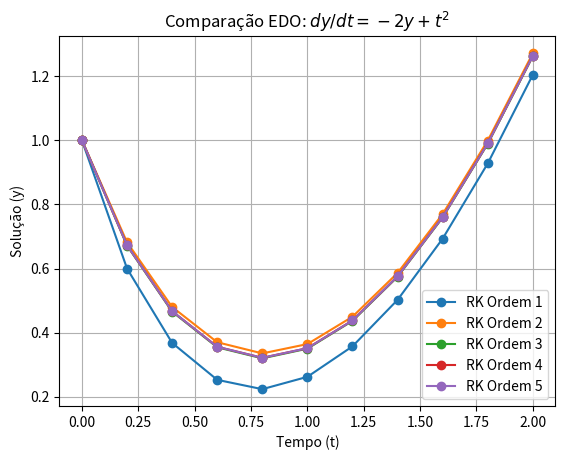

This figure's Python source:
import numpy as np
import matplotlib.pyplot as plt

class RungeKuttaExplicito:
    def __init__(self, ordem):
        """
        Inicializa o solver com o Tableau de Butcher correspondente à ordem desejada.
        """
        self.ordem = ordem
        self.A, self.b, self.c = self._get_butcher_tableau(ordem)
        self.estagios = len(self.b)
        
    def _get_butcher_tableau(self, ordem):
        """
        Retorna os coeficientes A (matriz), b (pesos) e c (nós de tempo).
        """
        if ordem == 1:
            # RK1 (Método de Euler)
            A = np.array([[0]])
            b = np.array([1])
            c = np.array([0])
            
        elif ordem == 2:
            # RK2 (Método de Heun / Ponto Médio)
            A = np.array([[0,   0],
                          [0.5, 0]])
            b = np.array([0, 1])
            c = np.array([0, 0.5])
            
        elif ordem == 3:
            # RK3 Clássico
            A = np.array([[0,   0,   0],
                          [0.5, 0,   0],
                          [-1,  2,   0]])
            b = np.array([1/6, 2/3, 1/6])
            c = np.array([0, 0.5, 1])
            
        elif ordem == 4:
            # RK4 Clássico
            A = np.array([[0,   0,   0,   0],
                          [0.5, 0,   0,   0],
                          [0,   0.5, 0,   0],
                          [0,   0,   1,   0]])
            b = np.array([1/6, 1/3, 1/3, 1/6])
            c = np.array([0, 0.5, 0.5, 1])
            
        elif ordem == 5:
            # RK5 (Método de Butcher de 5ª ordem, exige 6 estágios)
            A = np.array([
                [0,           0,           0,          0,         0,    0],
                [1/4,         0,           0,          0,         0,    0],
                [1/8,         1/8,         0,          0,         0,    0],
                [0,           0,           1/2,        0,         0,    0],
                [3/16,       -3/8,         3/8,        9/16,      0,    0],
                [-3/7,        8/7,         6/7,       -12/7,      8/7,  0]
            ])
            b = np.array([7/90, 0, 32/90, 12/90, 32/90, 7/90])
            c = np.array([0, 1/4, 1/4, 1/2, 3/4, 1])
            
        else:
            raise NotImplementedError(
                f"Ordem {ordem} não está pre-configurada. "
                "Para ordens >= 6, as matrizes de Butcher são muito densas (ex: RK10 tem 17 estágios). "
                "Insira manualmente os coeficientes na função _get_butcher_tableau ou use scipy.integrate."
            )
            
        return A, b, c

    def resolver(self, f, t_span, y0, h):
        """
        Resolve o Problema de Valor Inicial (PVI).
        """
        t0, tf = t_span
        t = np.arange(t0, tf + h, h)
        
        # Identifica se é uma única equação (escalar) ou sistema (vetor)
        is_scalar = isinstance(y0, (int, float))
        
        if is_scalar:
            y = np.zeros(len(t))
            y[0] = y0
            # Aloca K como um vetor 1D simples
            K = np.zeros(self.estagios)
        else:
            y = np.zeros((len(t), len(y0)))
            y[0] = np.array(y0)
            # Aloca K como matriz 2D para sistemas
            K = np.zeros((self.estagios, len(y0)))
            
        for n in range(len(t) - 1):
            y_atual = y[n]
            t_atual = t[n]
            
            for i in range(self.estagios):
                soma_k = np.zeros_like(y_atual, dtype=float)
                for j in range(i):
                    soma_k += self.A[i, j] * K[j]
                
                t_estimado = t_atual + self.c[i] * h
                y_estimado = y_atual + h * soma_k
                
                # Atribuição direta e limpa para K[i]
                valor_f = f(t_estimado, y_estimado)
                if is_scalar:
                    K[i] = valor_f
                else:
                    K[i] = np.array(valor_f).flatten()
            
            y[n+1] = y_atual + h * np.dot(self.b, K)
            
        return t, y

# =====================================================================
# Exemplo de uso
# =====================================================================
if __name__ == "__main__":
    # Definimos uma EDO teste: dy/dt = -2y + t^2
    def edo_teste(t, y):
        return -2 * y + t**2

    t_inicial = 0
    t_final = 2
    y_inicial = 1
    passo = 0.2

    # Loop para demonstrar as ordens de 1 até 5
    for p in range(1, 6):
        rk = RungeKuttaExplicito(ordem=p)
        tempo, solucao = rk.resolver(edo_teste, (t_inicial, t_final), y_inicial, passo)
        plt.plot(tempo, solucao, marker='o', label=f'RK Ordem {p}')

    plt.title('Comparação EDO: $dy/dt = -2y + t^2$')
    plt.xlabel('Tempo (t)')
    plt.ylabel('Solução (y)')
    plt.legend()
    plt.grid()
    plt.show()
